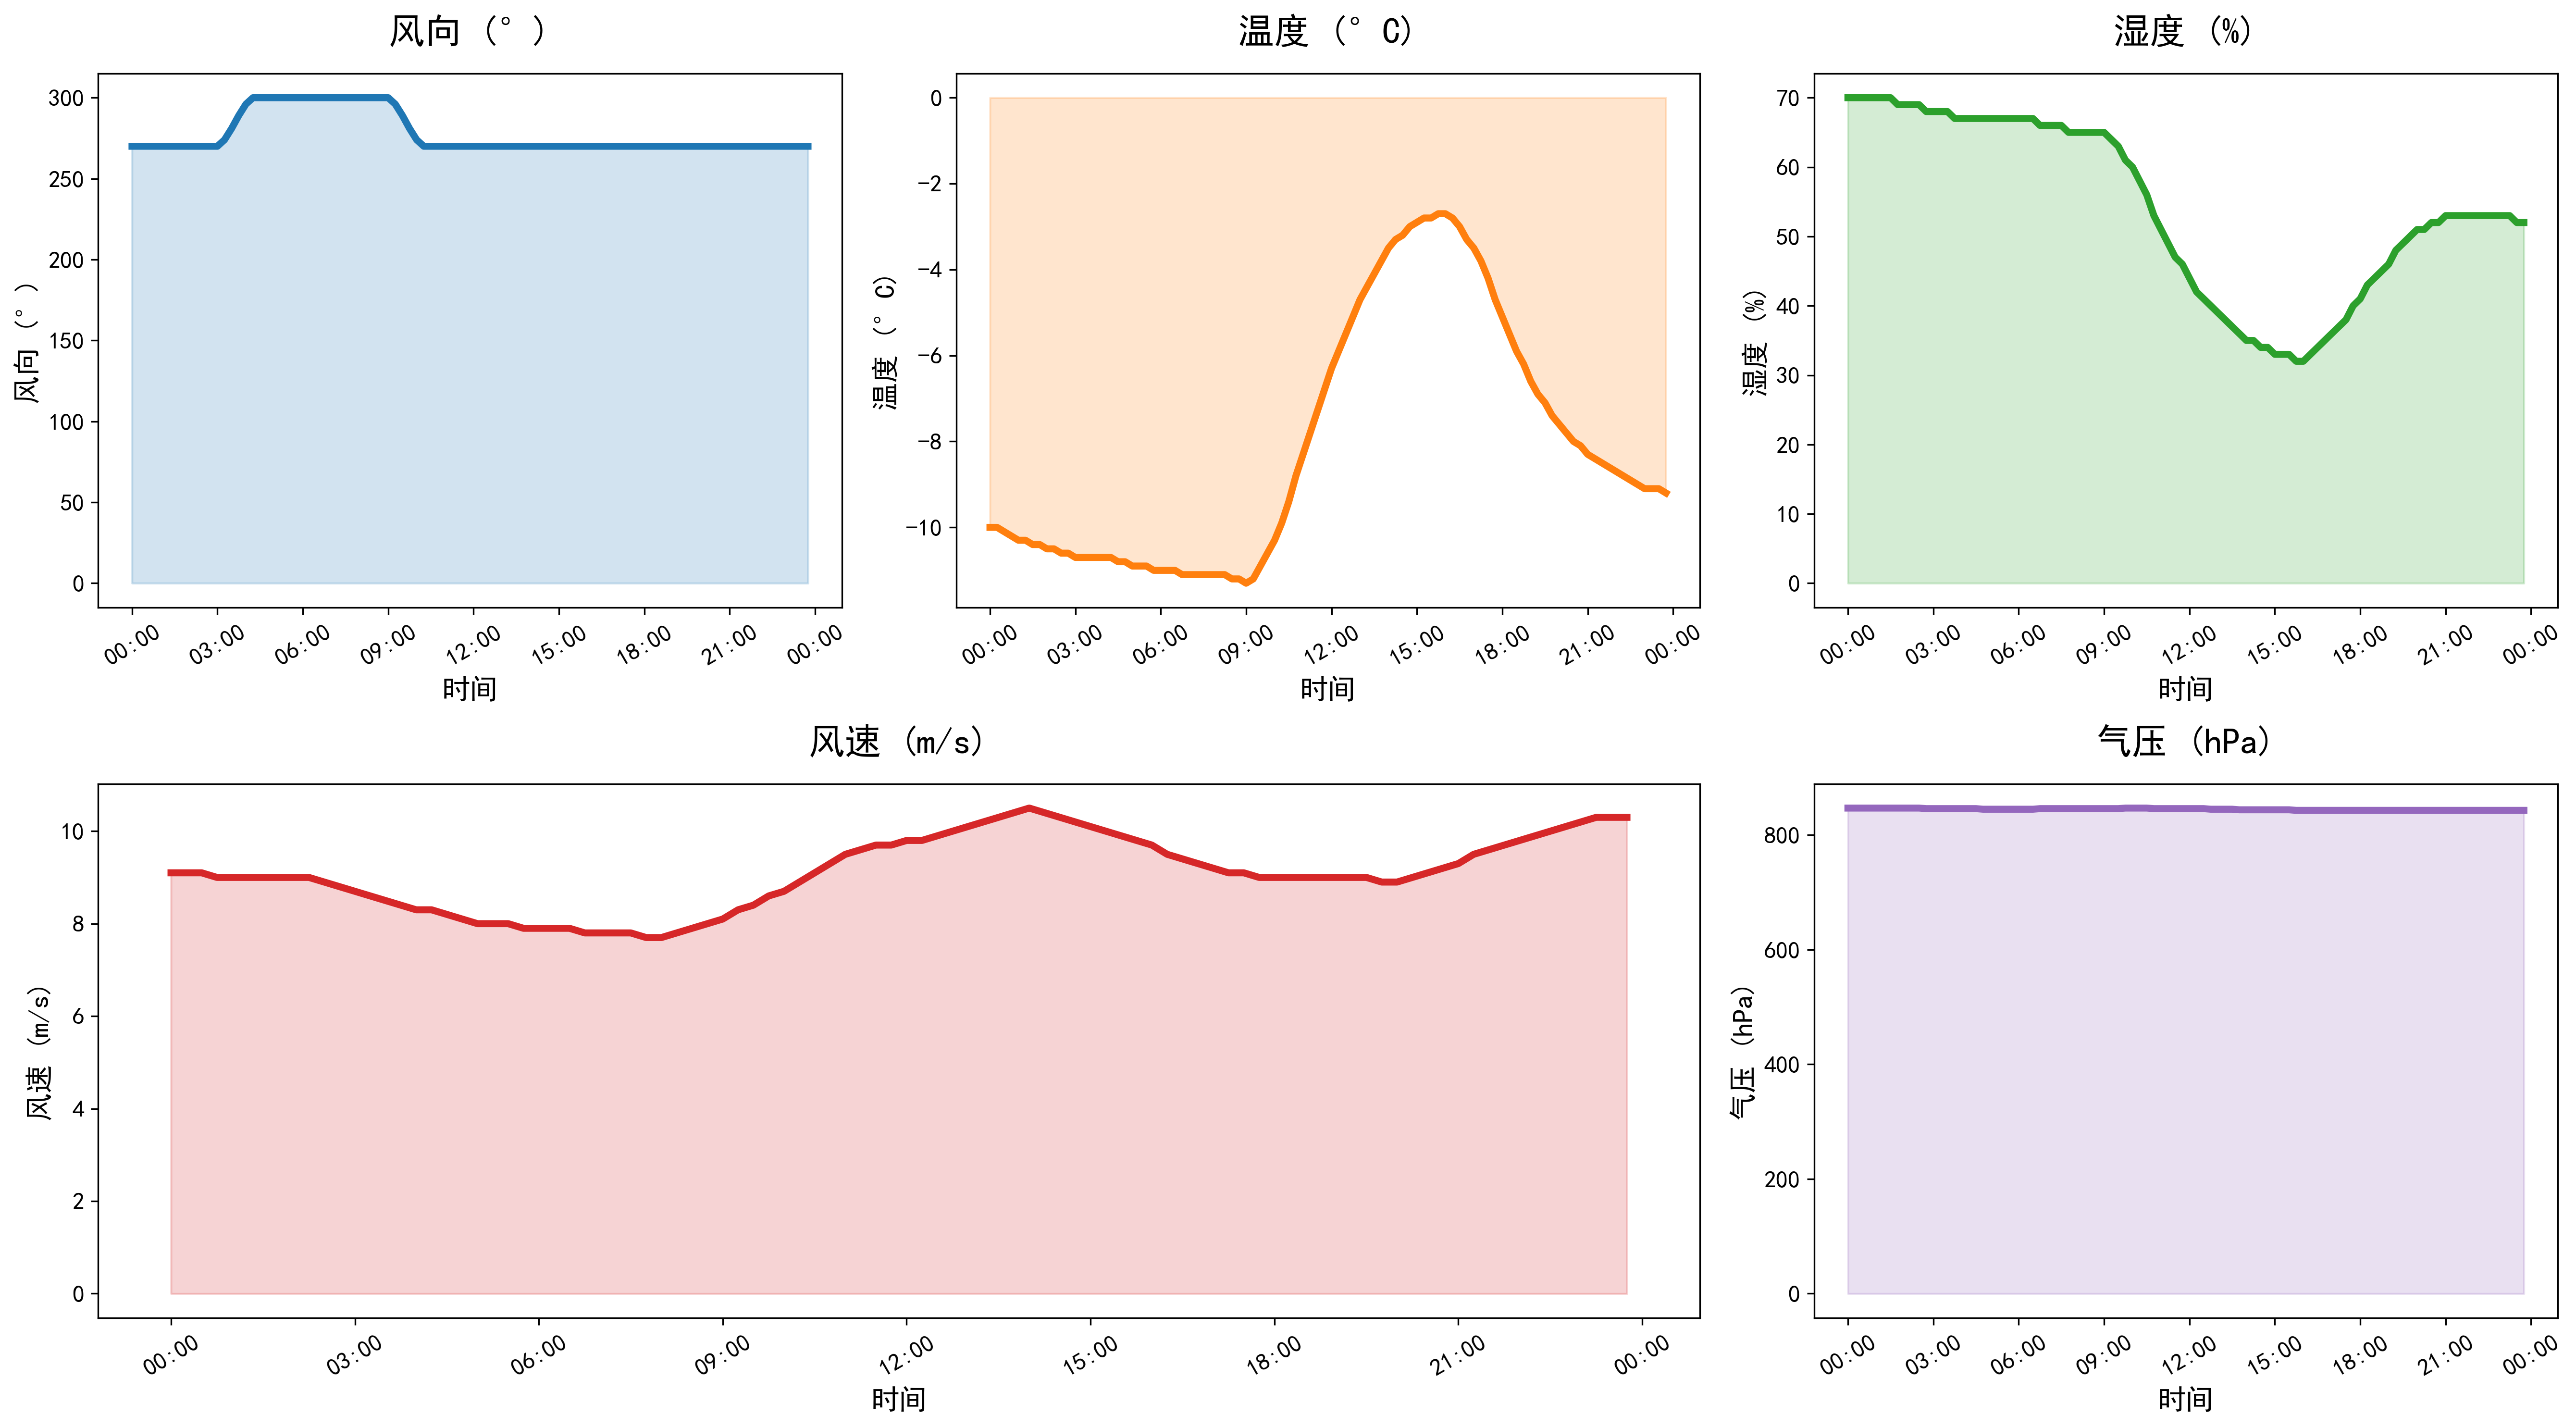

The data file committed next to this chart (first rows):
DATATIME, WINDSPEED, PREPOWER, WINDDIRECTION, TEMPERATURE, HUMIDITY, PRESSURE
2021-12-18 00:00:00, 9.1, 85340, 270, -10.0, 70, 847
2021-12-18 00:15:00, 9.1, 85070, 270, -10.0, 70, 847
2021-12-18 00:30:00, 9.1, 84770, 270, -10.1, 70, 847
2021-12-18 00:45:00, 9.0, 84420, 270, -10.2, 70, 847
2021-12-18 01:00:00, 9.0, 83960, 270, -10.3, 70, 847
2021-12-18 01:15:00, 9.0, 84350, 270, -10.3, 70, 847
2021-12-18 01:30:00, 9.0, 85560, 270, -10.4, 70, 847
2021-12-18 01:45:00, 9.0, 87720, 270, -10.4, 69, 847
2021-12-18 02:00:00, 9.0, 88960, 270, -10.5, 69, 847
2021-12-18 02:15:00, 9.0, 89430, 270, -10.5, 69, 847
2021-12-18 02:30:00, 8.9, 89140, 270, -10.6, 69, 847
2021-12-18 02:45:00, 8.8, 89050, 270, -10.6, 68, 846
2021-12-18 03:00:00, 8.7, 93320, 270, -10.7, 68, 846
2021-12-18 03:15:00, 8.6, 102020, 274, -10.7, 68, 846
2021-12-18 03:30:00, 8.5, 115190, 281, -10.7, 68, 846
2021-12-18 03:45:00, 8.4, 124440, 289, -10.7, 67, 846
2021-12-18 04:00:00, 8.3, 129700, 296, -10.7, 67, 846
2021-12-18 04:15:00, 8.3, 130910, 300, -10.7, 67, 846
2021-12-18 04:30:00, 8.2, 132200, 300, -10.8, 67, 846
2021-12-18 04:45:00, 8.1, 133510, 300, -10.8, 67, 845
2021-12-18 05:00:00, 8.0, 131460, 300, -10.9, 67, 845
2021-12-18 05:15:00, 8.0, 124760, 300, -10.9, 67, 845
2021-12-18 05:30:00, 8.0, 113380, 300, -10.9, 67, 845
2021-12-18 05:45:00, 7.9, 103950, 300, -11.0, 67, 845
2021-12-18 06:00:00, 7.9, 98990, 300, -11.0, 67, 845
2021-12-18 06:15:00, 7.9, 98630, 300, -11.0, 67, 845
2021-12-18 06:30:00, 7.9, 99640, 300, -11.0, 67, 845
2021-12-18 06:45:00, 7.8, 100660, 300, -11.1, 66, 846
2021-12-18 07:00:00, 7.8, 101690, 300, -11.1, 66, 846
2021-12-18 07:15:00, 7.8, 102700, 300, -11.1, 66, 846
2021-12-18 07:30:00, 7.8, 103680, 300, -11.1, 66, 846
2021-12-18 07:45:00, 7.7, 103700, 300, -11.1, 65, 846
2021-12-18 08:00:00, 7.7, 102770, 300, -11.1, 65, 846
2021-12-18 08:15:00, 7.8, 100910, 300, -11.1, 65, 846
2021-12-18 08:30:00, 7.9, 100010, 300, -11.2, 65, 846
2021-12-18 08:45:00, 8.0, 100090, 300, -11.2, 65, 846
2021-12-18 09:00:00, 8.1, 102160, 300, -11.3, 65, 846
2021-12-18 09:15:00, 8.3, 105710, 296, -11.2, 64, 846
2021-12-18 09:30:00, 8.4, 111640, 289, -10.9, 63, 846
2021-12-18 09:45:00, 8.6, 119350, 281, -10.6, 61, 847
2021-12-18 10:00:00, 8.7, 129370, 274, -10.3, 60, 847
2021-12-18 10:15:00, 8.9, 140770, 270, -9.9, 58, 847
2021-12-18 10:30:00, 9.1, 152140, 270, -9.4, 56, 847
2021-12-18 10:45:00, 9.3, 160080, 270, -8.8, 53, 846
2021-12-18 11:00:00, 9.5, 163240, 270, -8.3, 51, 846
2021-12-18 11:15:00, 9.6, 164060, 270, -7.8, 49, 846
2021-12-18 11:30:00, 9.7, 162520, 270, -7.3, 47, 846
2021-12-18 11:45:00, 9.7, 160060, 270, -6.8, 46, 846
2021-12-18 12:00:00, 9.8, 158560, 270, -6.3, 44, 846
2021-12-18 12:15:00, 9.8, 159460, 270, -5.9, 42, 846
2021-12-18 12:30:00, 9.9, 162750, 270, -5.5, 41, 846
2021-12-18 12:45:00, 10.0, 167430, 270, -5.1, 40, 845
2021-12-18 13:00:00, 10.1, 172460, 270, -4.7, 39, 845
2021-12-18 13:15:00, 10.2, 177260, 270, -4.4, 38, 845
2021-12-18 13:30:00, 10.3, 181830, 270, -4.1, 37, 845
2021-12-18 13:45:00, 10.4, 186130, 270, -3.8, 36, 844
2021-12-18 14:00:00, 10.5, 189950, 270, -3.5, 35, 844
2021-12-18 14:15:00, 10.4, 193050, 270, -3.3, 35, 844
2021-12-18 14:30:00, 10.3, 195450, 270, -3.2, 34, 844
2021-12-18 14:45:00, 10.2, 197240, 270, -3.0, 34, 844
... 36 more rows
